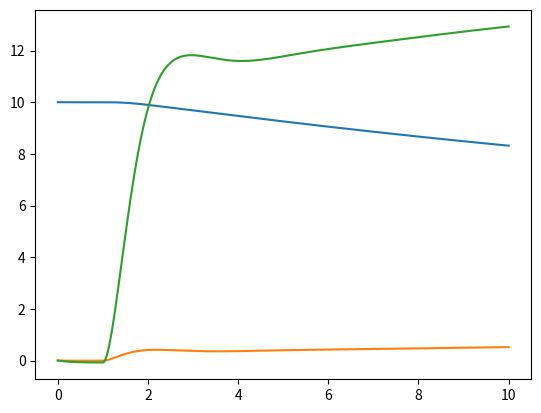

The matplotlib source for this figure:
import numpy as np
import matplotlib.pyplot as plt

g = 9.8
mb = 4455.0 + 200 * 8
mw = 325.5
M = mb + 4 * mw
Izz = 34823.2 + 335 + 285 + 1.3**2 * 285 + 3.80**2 * 367.5 + 100 * 8
Ispinf = 10.0
Ispinr = 20.0
d = 1.9
a = 1.25
b = 3.75
Rf = 0.51
Rr = 0.51
base = a + b
h = 0.5  # in doubt

Fzf = mw * g + mb * g * b / 2 / base
Fzr = mw * g + mb * g * a / 2 / base

# kf = -1.5
# kr = -1.5
# muf = 0.7188
# mur = 0.7188

B0 = 2.37272
B1 = -9.46
B2 = 1490
B3 = 130
B4 = 276
B5 = 0.0886
B6 = 0.00402
B7 = -0.0615
B8 = 1.2
B9 = 0.0299
B10 = -0.176

A0 = 1.65
A1 = -34
A2 = 1250
A3 = 3036
A4 = 12.8
A5 = 0.00501
A6 = -0.02103
A7 = 0.77394
A8 = 0.002289
A9 = 0.013442
A10 = 0.003709
A11 = 19.1656
A12 = 1.21356
A13 = 6.26206


def pacFx(Fz, kappa):
    """
    Fz-kN

    kappa-%
    """
    C = B0
    D = B1 * Fz**2 + B2 * Fz
    BCD = (B3 * Fz**2 + B4 * Fz) * np.exp(-B5 * Fz)
    B = BCD / C / D
    E = B6 * Fz**2 + B7 * Fz + B8
    Sh = B9 * Fz + B10
    Sv = 0
    X1 = kappa + Sh
    return D * np.sin(C * np.arctan(B * X1 - E * (B * X1 - np.arctan(B * X1)))) + Sv


def pacFy(Fz, alpha, gamma=0):
    """
    Fz-kN

    alpha-deg
    """
    C = A0
    D = A1 * Fz**2 + A2 * Fz
    BCD = A3 * np.sin(2 * np.arctan(Fz / A4)) * (1 - A5 * abs(gamma))
    B = BCD / C / D
    E = A6 * Fz + A7
    Sh = A8 * gamma + A9 * Fz + A10
    Sv = A11 * Fz * gamma + A12 * Fz + A13
    X1 = alpha + Sh
    return -D * np.sin(C * np.arctan(B * X1 - E * (B * X1 - np.arctan(B * X1)))) + Sv


def kappa(R, q, u, eps=1e-3):
    return np.clip((R * q - u) / (max(abs(R * q), abs(u)) + eps), -1, 1)


def alpha(u, v):
    return np.arctan2(v, abs(u))


def init(u, v, r, qfl, qfr, qrl, qrr):
    u[0] = 10.0
    v[0] = 0.0
    r[0] = 0.0
    qfl[0] = u[0] / Rf
    qfr[0] = u[0] / Rf
    qrl[0] = u[0] / Rr
    qrr[0] = u[0] / Rr


endTime = 10.0
timeStep = 0.001
timeSeries = np.arange(0, timeStep + endTime, timeStep, dtype=float)
stepSeries = np.arange(0, timeSeries.size - 1, dtype=int)

u = np.zeros(timeSeries.shape)
v = np.zeros(timeSeries.shape)
r = np.zeros(timeSeries.shape)
qfl = np.zeros(timeSeries.shape)
qfr = np.zeros(timeSeries.shape)
qrl = np.zeros(timeSeries.shape)
qrr = np.zeros(timeSeries.shape)

delta = 0.0 * np.ones(timeSeries.shape)
Tfl = 0.0 * np.ones(timeSeries.shape)
Tfr = 0.0 * np.ones(timeSeries.shape)
Trl = 0.0 * np.ones(timeSeries.shape)
Trr = 0.0 * np.ones(timeSeries.shape)

delta[int(1 / timeStep) : int(2 / timeStep)] = np.linspace(
    0.0, 0.2, num=int(1 / timeStep)
)
delta[int(2 / timeStep) :] = 0.2

init(u, v, r, qfl, qfr, qrl, qrr)

du = 0.0
dv = 0.0
dr = 0.0
dqfl = 0.0
dqfr = 0.0
dqrl = 0.0
dqrr = 0.0

for step in stepSeries:

    ufl = (u[step] - d / 2 * r[step]) * np.cos(delta[step]) + (
        v[step] + a * r[step]
    ) * np.sin(delta[step])
    ufr = (u[step] + d / 2 * r[step]) * np.cos(delta[step]) + (
        v[step] + a * r[step]
    ) * np.sin(delta[step])
    url = u[step] - d / 2 * r[step]
    urr = u[step] + d / 2 * r[step]

    vfl = -(u[step] - d / 2 * r[step]) * np.sin(delta[step]) + (
        v[step] + a * r[step]
    ) * np.cos(delta[step])
    vfr = -(u[step] + d / 2 * r[step]) * np.sin(delta[step]) + (
        v[step] + a * r[step]
    ) * np.cos(delta[step])
    vrl = v[step] - b * r[step]
    vrr = v[step] - b * r[step]

    alphafl = alpha(ufl, vfl)
    alphafr = alpha(ufr, vfr)
    alpharl = alpha(url, vrl)
    alpharr = alpha(urr, vrr)

    kappafl = kappa(Rf, qfl[step], ufl)
    kappafr = kappa(Rf, qfr[step], ufr)
    kapparl = kappa(Rr, qrl[step], url)
    kapparr = kappa(Rr, qrr[step], urr)

    Fzfl = (
        Fzf
        - mb * h * (du - v[step] * r[step]) / 2 / base
        - mb * h * (dv + u[step] * r[step]) * b / d / base
    )
    Fzfr = (
        Fzf
        - mb * h * (du - v[step] * r[step]) / 2 / base
        + mb * h * (dv + u[step] * r[step]) * b / d / base
    )
    Fzrl = (
        Fzr
        + mb * h * (du - v[step] * r[step]) / 2 / base
        - mb * h * (dv + u[step] * r[step]) * a / d / base
    )
    Fzrr = (
        Fzr
        + mb * h * (du - v[step] * r[step]) / 2 / base
        + mb * h * (dv + u[step] * r[step]) * a / d / base
    )

    Fxfl = pacFx(Fzfl / 1000 / 5, kappafl * 100)
    Fxfr = pacFx(Fzfr / 1000 / 5, kappafr * 100)
    Fxrl = pacFx(Fzrl / 1000 / 5, kapparl * 100)
    Fxrr = pacFx(Fzrr / 1000 / 5, kapparr * 100)

    Fyfl = pacFy(Fzfl / 1000 / 5, alphafl * 180 / np.pi)
    Fyfr = pacFy(Fzfr / 1000 / 5, alphafr * 180 / np.pi)
    Fyrl = pacFy(Fzrl / 1000 / 5, alpharl * 180 / np.pi)
    Fyrr = pacFy(Fzrr / 1000 / 5, alpharr * 180 / np.pi)

    du = (
        (Fxfl + Fxfr) * np.cos(delta[step])
        - (Fyfl + Fyfr) * np.sin(delta[step])
        + Fxrl
        + Fxrr
    ) / M + v[step] * r[step]
    dv = (
        (Fxfl + Fxfr) * np.sin(delta[step])
        + (Fyfl + Fyfr) * np.cos(delta[step])
        + Fyrl
        + Fyrr
    ) / M - u[step] * r[step]
    dr = (
        a * ((Fxfl + Fxfr) * np.sin(delta[step]) + (Fyfl + Fyfr) * np.cos(delta[step]))
        - b * (Fyrl + Fyrr)
        + d
        / 2
        * (
            Fxrr
            - Fxrl
            + (Fxfr - Fxfl) * np.cos(delta[step])
            + (Fyfl - Fyfr) * np.sin(delta[step])
        )
    ) / Izz
    dqfl = (Tfl[step] - Rf * Fxfl) / Ispinf
    dqfr = (Tfr[step] - Rf * Fxfr) / Ispinf
    dqrl = (Trl[step] - Rr * Fxrl) / Ispinr
    dqrr = (Trr[step] - Rr * Fxrr) / Ispinr

    u[step + 1] = u[step] + timeStep * du
    v[step + 1] = v[step] + timeStep * dv
    r[step + 1] = r[step] + timeStep * dr
    qfl[step + 1] = qfl[step] + timeStep * dqfl
    qfr[step + 1] = qfr[step] + timeStep * dqfr
    qrl[step + 1] = qrl[step] + timeStep * dqrl
    qrr[step + 1] = qrr[step] + timeStep * dqrr

plt.plot(timeSeries, u)
plt.plot(timeSeries, v)
plt.plot(timeSeries, r * 180 / np.pi)
plt.show()
